Run: headless pygame with SDL's dummy video driver; simulated clock (each Clock.tick advances the game by its frame time, no real sleeping); random seed 0; keys injected as events and as key.get_pressed() state; mouse plan: one left click at the window centre at the start of phase 2, then a move to the lower-right quarter at the start of phase 3; restart key SPACE tapped at the start of phases 3 and 4.
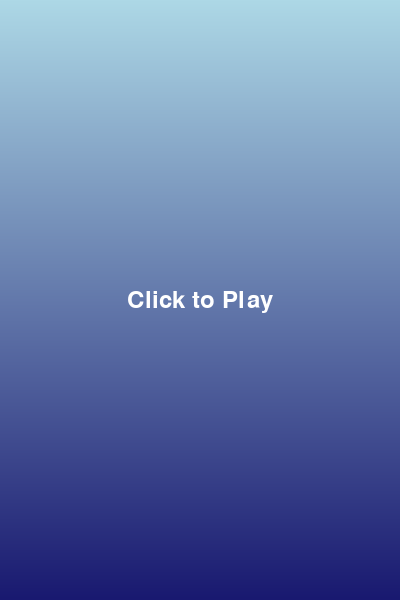
Frame 1 of 4 · flips 1–60 · no input
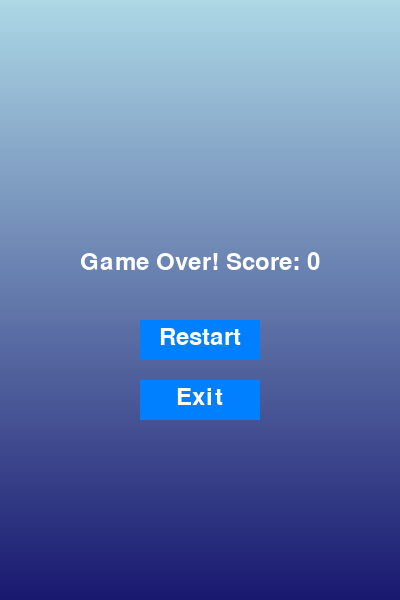
Frame 2 of 4 · flips 61–180 · clicked the window centre · tapped SPACE, RETURN · held RIGHT (→), D
Frame 3 of 4 · flips 181–300 · moved the mouse to the lower-right quarter · tapped SPACE · held DOWN (↓), S · screen unchanged from frame 2, image omitted
Frame 4 of 4 · flips 301–420 · tapped SPACE · held LEFT (←), A, UP (↑), W · screen unchanged from frame 3, image omitted

The pygame program that drew these frames:

import pygame
import random
import sys

# Initialize pygame
pygame.init()

# Colors
WHITE = (255, 255, 255)
LIGHT_BLUE = (173, 216, 230)
DARK_BLUE = (25, 25, 112)
PIPE_GREEN = (34, 139, 34)
BIRD_YELLOW = (255, 223, 0)
BUTTON_COLOR = (0, 128, 255)
BUTTON_HOVER = (0, 180, 255)

# Screen dimensions
WIDTH = 400
HEIGHT = 600
screen = pygame.display.set_mode((WIDTH, HEIGHT))

# Fonts
pygame.display.set_caption("Flappy Bird - By Abdulbasit Ali")
font = pygame.font.Font(None, 36)

# Bird settings
bird_size = 30
bird_x = WIDTH // 6
bird_y = HEIGHT // 2
bird_dy = 0
gravity = 0.5
jump_strength = -5

# Pipe settings
pipe_width = 80
pipe_gap = 150
pipe_x = WIDTH
pipe_height = random.randint(150, 400)
initial_pipe_speed = 3
pipe_speed = initial_pipe_speed  # This will increase as score rises

# Game settings
score = 0
clock = pygame.time.Clock()
running = True
game_started = False
game_over = False

# Background gradient
def draw_background():
    for y in range(HEIGHT):
        color = (
            int(LIGHT_BLUE[0] + (DARK_BLUE[0] - LIGHT_BLUE[0]) * (y / HEIGHT)),
            int(LIGHT_BLUE[1] + (DARK_BLUE[1] - LIGHT_BLUE[1]) * (y / HEIGHT)),
            int(LIGHT_BLUE[2] + (DARK_BLUE[2] - LIGHT_BLUE[2]) * (y / HEIGHT)),
        )
        pygame.draw.line(screen, color, (0, y), (WIDTH, y))

# Function to display "Click to Play" text
def display_start_text():
    start_text = font.render("Click to Play", True, WHITE)
    screen.blit(start_text, (WIDTH // 2 - start_text.get_width() // 2, HEIGHT // 2 - start_text.get_height() // 2))

# Function to display "Game Over" screen
def display_game_over():
    game_over_text = font.render(f"Game Over! Score: {score}", True, WHITE)
    screen.blit(game_over_text, (WIDTH // 2 - game_over_text.get_width() // 2, HEIGHT // 2 - 50))

    # Draw Restart and Exit buttons
    restart_button = pygame.Rect(WIDTH // 2 - 60, HEIGHT // 2 + 20, 120, 40)
    exit_button = pygame.Rect(WIDTH // 2 - 60, HEIGHT // 2 + 80, 120, 40)
    
    pygame.draw.rect(screen, BUTTON_COLOR, restart_button)
    pygame.draw.rect(screen, BUTTON_COLOR, exit_button)

    # Button text
    restart_text = font.render("Restart", True, WHITE)
    exit_text = font.render("Exit", True, WHITE)
    
    screen.blit(restart_text, (restart_button.x + (restart_button.width - restart_text.get_width()) // 2, restart_button.y + 5))
    screen.blit(exit_text, (exit_button.x + (exit_button.width - exit_text.get_width()) // 2, exit_button.y + 5))

    return restart_button, exit_button

# Game loop
while running:
    draw_background()

    if game_started and not game_over:
        # Gradually increase pipe speed based on the score
        pipe_speed = initial_pipe_speed + (score // 5)  # Increase speed every 5 points

        # Draw bird
        bird_rect = pygame.Rect(bird_x - bird_size // 2, bird_y - bird_size // 2, bird_size, bird_size)
        pygame.draw.ellipse(screen, BIRD_YELLOW, bird_rect)

        # Move bird
        bird_dy += gravity
        bird_y += int(bird_dy)

        # Draw pipes
        pipe_rect_top = pygame.Rect(pipe_x, 0, pipe_width, pipe_height)
        pipe_rect_bottom = pygame.Rect(pipe_x, pipe_height + pipe_gap, pipe_width, HEIGHT - (pipe_height + pipe_gap))
        pygame.draw.rect(screen, PIPE_GREEN, pipe_rect_top)
        pygame.draw.rect(screen, PIPE_GREEN, pipe_rect_bottom)

        # Move pipes
        pipe_x -= pipe_speed
        if pipe_x < -pipe_width:
            pipe_x = WIDTH
            pipe_height = random.randint(150, 400)
            score += 1

        # Check collisions
        if bird_y > HEIGHT or bird_y < 0 or bird_rect.colliderect(pipe_rect_top) or bird_rect.colliderect(pipe_rect_bottom):
            game_over = True

        # Display score
        score_text = font.render(f"Score: {score}", True, WHITE)
        screen.blit(score_text, (10, 10))

    elif game_over:
        # Display game over screen with restart and exit options
        restart_button, exit_button = display_game_over()

    else:
        # Display "Click to Play" if game hasn't started
        display_start_text()

    # Event handling
    for event in pygame.event.get():
        if event.type == pygame.QUIT:
            running = False
        elif event.type == pygame.MOUSEBUTTONDOWN:
            if not game_started:
                # Start game on click
                game_started = True
            elif game_over:
                # Check if restart or exit button was clicked
                if restart_button.collidepoint(event.pos):
                    # Restart the game
                    bird_y = HEIGHT // 2
                    bird_dy = 0
                    pipe_x = WIDTH
                    score = 0
                    pipe_speed = initial_pipe_speed  # Reset speed
                    game_over = False
                    game_started = True
                elif exit_button.collidepoint(event.pos):
                    # Exit the game
                    pygame.quit()
                    sys.exit()
        elif event.type == pygame.KEYDOWN and event.key == pygame.K_SPACE and game_started and not game_over:
            # Flap the bird up when space is pressed
            bird_dy = jump_strength

    pygame.display.flip()
    clock.tick(30)  # FPS

pygame.quit()
